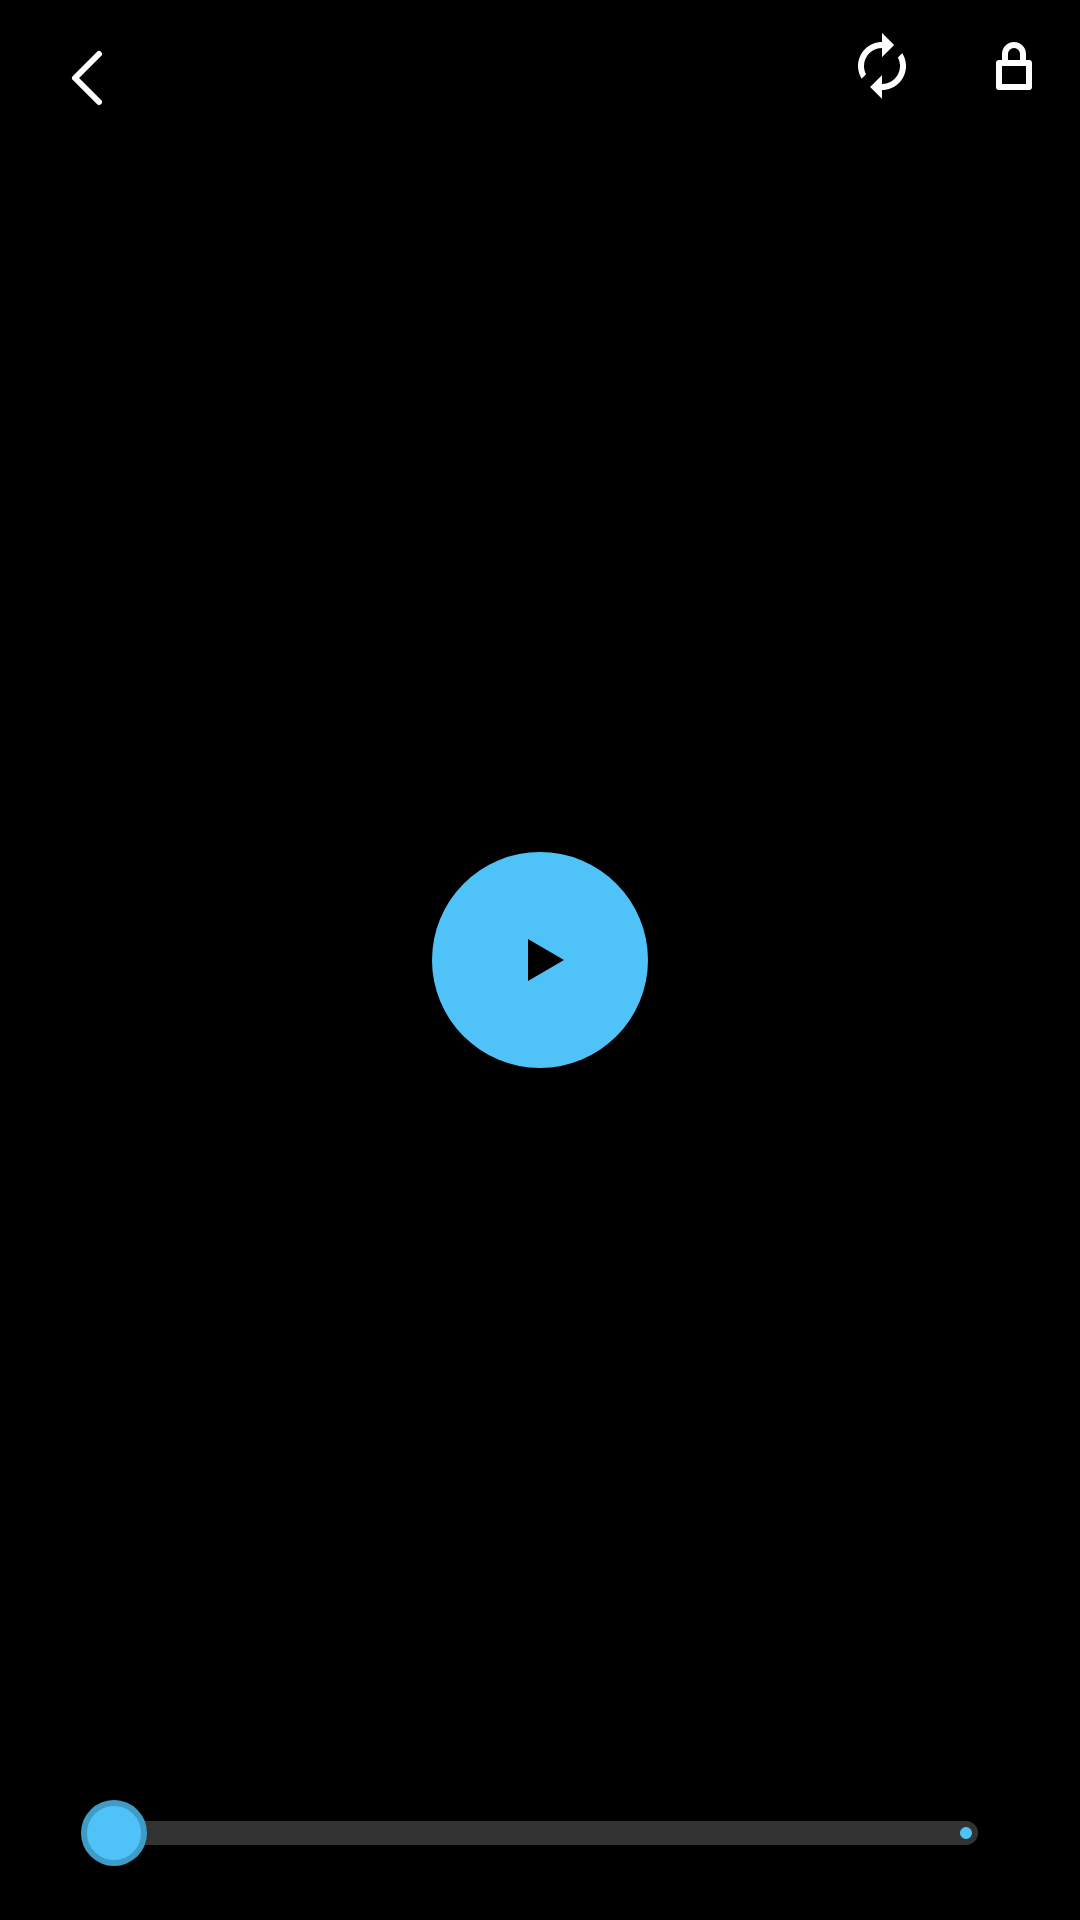

Layout XML and referenced resources for this Android screen:
<!-- AndroidManifest.xml: activity theme Theme.Wanlin -->
<!-- res/layout/activity_video_player.xml -->
<?xml version="1.0" encoding="utf-8"?>
<FrameLayout xmlns:android="http://schemas.android.com/apk/res/android"
    xmlns:app="http://schemas.android.com/apk/res-auto"
    xmlns:tools="http://schemas.android.com/tools"
    android:id="@+id/root"
    android:layout_width="match_parent"
    android:layout_height="match_parent"
    android:background="@color/bg">

    <FrameLayout
        android:id="@+id/videoContainer"
        android:layout_width="match_parent"
        android:layout_height="match_parent">

        <TextureView
            android:id="@+id/videoView"
            android:layout_width="match_parent"
            android:layout_height="match_parent"
            android:layout_gravity="center" />
    </FrameLayout>

    
    <View
        android:id="@+id/gestureLayer"
        android:layout_width="match_parent"
        android:layout_height="match_parent" />

    
    <LinearLayout
        android:id="@+id/topBar"
        android:layout_width="match_parent"
        android:layout_height="52dp"
        android:layout_gravity="top"
        android:background="#99000000"
        android:gravity="center_vertical"
        android:orientation="horizontal"
        android:paddingStart="8dp"
        android:paddingEnd="96dp">

        <ImageButton
            android:id="@+id/btnBack"
            android:layout_width="44dp"
            android:layout_height="44dp"
            android:background="?attr/selectableItemBackgroundBorderless"
            android:contentDescription="@string/back"
            android:scaleType="centerInside"
            android:src="@drawable/ic_back"
            app:tint="@color/text_primary" />

        <TextView
            android:id="@+id/tvName"
            android:layout_width="0dp"
            android:layout_height="wrap_content"
            android:layout_weight="1"
            android:ellipsize="middle"
            android:gravity="center"
            android:maxLines="1"
            android:textColor="@color/text_primary"
            android:textSize="14sp" />
    </LinearLayout>

    
    <LinearLayout
        android:id="@+id/rightControls"
        android:layout_width="wrap_content"
        android:layout_height="52dp"
        android:layout_gravity="top|end"
        android:orientation="horizontal">

        <ImageButton
            android:id="@+id/btnRotate"
            android:layout_width="44dp"
            android:layout_height="44dp"
            android:background="?attr/selectableItemBackgroundBorderless"
            android:contentDescription="@string/rotate"
            android:scaleType="centerInside"
            android:src="@drawable/ic_rotate"
            app:tint="@color/text_primary" />

        <ImageButton
            android:id="@+id/btnLock"
            android:layout_width="44dp"
            android:layout_height="44dp"
            android:background="?attr/selectableItemBackgroundBorderless"
            android:contentDescription="@string/lock"
            android:scaleType="centerInside"
            android:src="@drawable/ic_lock"
            app:tint="@color/text_primary" />
    </LinearLayout>

    
    <ImageButton
        android:id="@+id/btnPlay"
        android:layout_width="72dp"
        android:layout_height="72dp"
        android:layout_gravity="center"
        android:background="@drawable/bg_play_circle"
        android:contentDescription="@string/play"
        android:scaleType="centerInside"
        android:src="@drawable/ic_play"
        app:tint="@color/bg" />

    
    <LinearLayout
        android:id="@+id/bottomBar"
        android:layout_width="match_parent"
        android:layout_height="58dp"
        android:layout_gravity="bottom"
        android:background="#99000000"
        android:gravity="center_vertical"
        android:orientation="horizontal"
        android:paddingStart="12dp"
        android:paddingEnd="12dp">

        <TextView
            android:id="@+id/tvCurrent"
            android:layout_width="wrap_content"
            android:layout_height="wrap_content"
            android:textColor="@color/text_primary"
            android:textSize="12sp"
            tools:text="02:15" />

        <com.google.android.material.slider.Slider
            android:id="@+id/seekBar"
            android:layout_width="0dp"
            android:layout_height="52dp"
            android:layout_weight="1"
            android:layout_marginStart="8dp"
            android:layout_marginEnd="8dp"
            app:haloColor="#224FC3F7"
            app:labelBehavior="gone"
            app:thumbColor="@color/accent_default"
            app:thumbHeight="22dp"
            app:thumbRadius="11dp"
            app:thumbStrokeColor="#33000000"
            app:thumbStrokeWidth="2dp"
            app:thumbWidth="22dp"
            app:trackColorActive="@color/accent_default"
            app:trackColorInactive="#33FFFFFF"
            app:trackHeight="8dp" />

        <TextView
            android:id="@+id/tvTotal"
            android:layout_width="wrap_content"
            android:layout_height="wrap_content"
            android:textColor="@color/text_secondary"
            android:textSize="12sp"
            tools:text="10:30" />
    </LinearLayout>
</FrameLayout>
<!-- resources referenced by this layout -->
<resources>
  <color name="accent_default">#4FC3F7</color>
  <color name="bg">#000000</color>
  <color name="text_primary">#FFFFFF</color>
  <color name="text_secondary">#9E9E9E</color>
  <!-- drawable bg_play_circle (drawable) -->
  <?xml version="1.0" encoding="utf-8"?>
  <shape xmlns:android="http://schemas.android.com/apk/res/android"
      android:shape="oval">
      <solid android:color="@color/accent_default" />
  </shape>
  <!-- drawable ic_back (drawable) -->
  <?xml version="1.0" encoding="utf-8"?>
  <vector xmlns:android="http://schemas.android.com/apk/res/android"
      android:width="24dp"
      android:height="24dp"
      android:viewportWidth="24"
      android:viewportHeight="24">
      <path
          android:pathData="M15,4l-8,8 8,8"
          android:strokeColor="#FFFFFF"
          android:strokeWidth="2"
          android:strokeLineCap="round"
          android:strokeLineJoin="round"
          android:fillColor="#00000000" />
  </vector>
  <!-- drawable ic_lock (drawable) -->
  <?xml version="1.0" encoding="utf-8"?>
  <vector xmlns:android="http://schemas.android.com/apk/res/android"
      android:width="24dp"
      android:height="24dp"
      android:viewportWidth="24"
      android:viewportHeight="24">
      <path
          android:pathData="M7,11h10v8H7z"
          android:strokeColor="#FFFFFF"
          android:strokeWidth="2"
          android:strokeLineJoin="round"
          android:fillColor="#00000000" />
      <path
          android:pathData="M9,11V8a3,3 0,0 1,6 0v3"
          android:strokeColor="#FFFFFF"
          android:strokeWidth="2"
          android:fillColor="#00000000" />
  </vector>
  <!-- drawable ic_play (drawable) -->
  <?xml version="1.0" encoding="utf-8"?>
  <vector xmlns:android="http://schemas.android.com/apk/res/android"
      android:width="24dp"
      android:height="24dp"
      android:viewportWidth="24"
      android:viewportHeight="24">
      <path
          android:pathData="M8,5l12,7 -12,7z"
          android:fillColor="#FFFFFF" />
  </vector>
  <!-- drawable ic_rotate (drawable) -->
  <?xml version="1.0" encoding="utf-8"?>
  <vector xmlns:android="http://schemas.android.com/apk/res/android"
      android:width="24dp"
      android:height="24dp"
      android:viewportWidth="24"
      android:viewportHeight="24">
      <path
          android:fillColor="#FFFFFF"
          android:pathData="M12,6v3l4,-4 -4,-4v3c-4.42,0 -8,3.58 -8,8 0,1.57 0.46,3.03 1.24,4.26L6.7,14.8c-0.45,-0.83 -0.7,-1.79 -0.7,-2.8 0,-3.31 2.69,-6 6,-6zM18.76,7.74L17.3,9.2c0.44,0.84 0.7,1.79 0.7,2.8 0,3.31 -2.69,6 -6,6v-3l-4,4 4,4v-3c4.42,0 8,-3.58 8,-8 0,-1.57 -0.46,-3.03 -1.24,-4.26z" />
  </vector>
  <string name="back">返回</string>
  <string name="lock">锁定</string>
  <string name="play">播放</string>
  <string name="rotate">旋转</string>
  <style name="Theme.Wanlin" parent="Theme.Material3.Dark.NoActionBar">
          <item name="android:windowBackground">@color/bg</item>
          <item name="android:statusBarColor">@color/bg</item>
          <item name="android:navigationBarColor">@color/bg</item>
          <item name="colorPrimary">@color/accent_default</item>
          <item name="colorOnPrimary">@color/bg</item>
          <item name="colorSecondary">@color/accent_default</item>
          <item name="android:windowLightStatusBar">false</item>
          <item name="android:textColorPrimary">@color/text_primary</item>
          <item name="android:textColorSecondary">@color/text_secondary</item>
      </style>
</resources>
